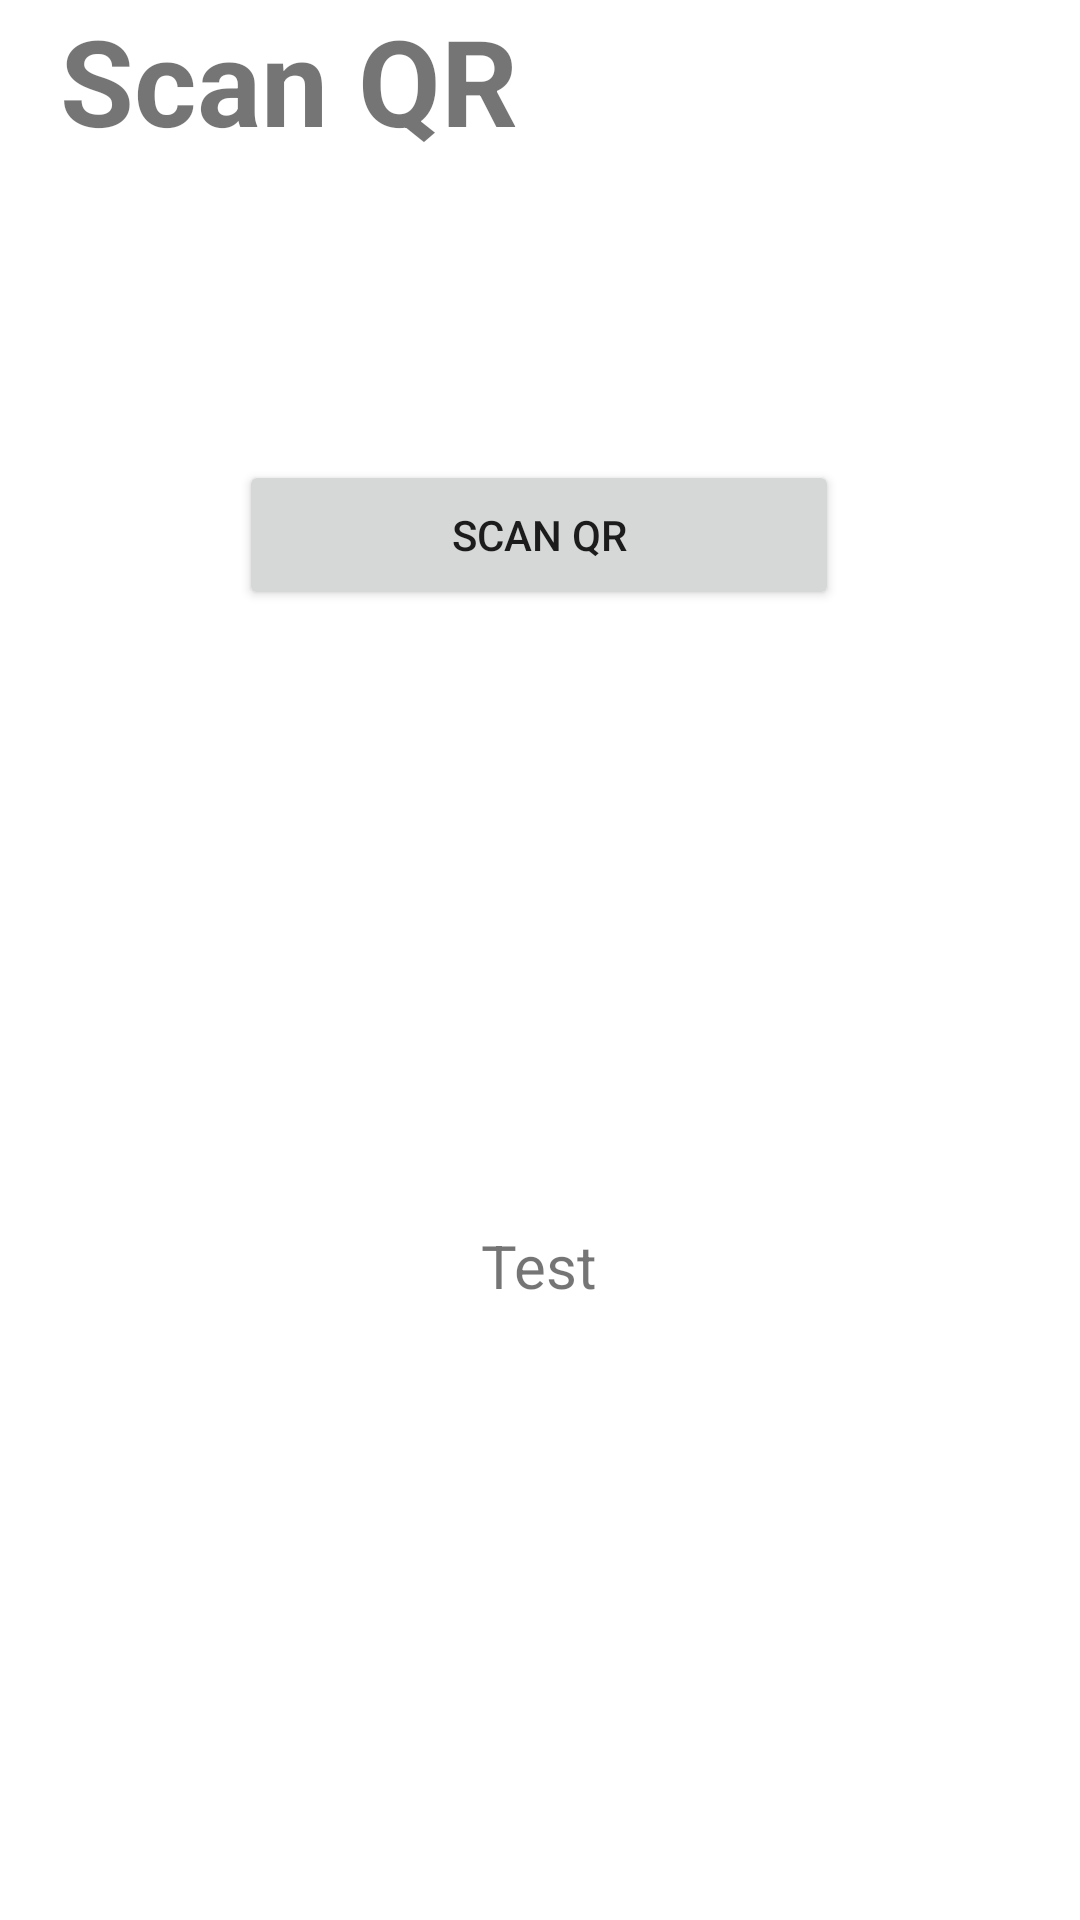

Reconstruct the res/layout file that produces this screen, plus the resources it refers to.
<!-- AndroidManifest.xml: application theme Theme.InventoryManager -->
<!-- res/layout/activity_scan_qr.xml -->
<?xml version="1.0" encoding="utf-8"?>
<androidx.constraintlayout.widget.ConstraintLayout xmlns:android="http://schemas.android.com/apk/res/android"
    xmlns:app="http://schemas.android.com/apk/res-auto"
    xmlns:tools="http://schemas.android.com/tools"
    android:layout_width="match_parent"
    android:layout_height="match_parent"
    tools:context=".scan_qr">

    <TextView
        android:id="@+id/headScanQR"
        android:layout_width="match_parent"
        android:layout_height="wrap_content"
        android:paddingLeft="20dp"
        android:text="@string/ScanQR"
        android:textSize="40sp"
        app:layout_constraintStart_toStartOf="parent"
        app:layout_constraintTop_toTopOf="parent" />

    <Button
        android:id="@+id/button"
        android:layout_width="200dp"
        android:layout_height="50dp"
        android:layout_marginTop="100dp"
        android:text="@string/ButtonQR"
        app:layout_constraintEnd_toEndOf="parent"
        app:layout_constraintHorizontal_bias="0.497"
        app:layout_constraintStart_toStartOf="parent"
        app:layout_constraintTop_toBottomOf="@+id/headScanQR" />

    <TextView
        android:id="@+id/contents"
        android:layout_width="wrap_content"
        android:layout_height="wrap_content"
        android:layout_margin="100dp"
        android:text="@string/contents"
        android:textSize="20sp"
        app:layout_constraintBottom_toBottomOf="parent"
        app:layout_constraintEnd_toEndOf="parent"
        app:layout_constraintHorizontal_bias="0.498"
        app:layout_constraintStart_toStartOf="parent"
        app:layout_constraintTop_toBottomOf="@+id/button" />
</androidx.constraintlayout.widget.ConstraintLayout>
<!-- resources referenced by this layout -->
<resources>
  <string name="ButtonQR">Scan QR</string>
  <string name="ScanQR"><b>Scan QR</b></string>
  <string name="contents">
          Test
      </string>
  <style name="Theme.InventoryManager" parent="Theme.MaterialComponents.DayNight.DarkActionBar">
          
          <item name="colorPrimary">@color/purple_500</item>
          <item name="colorPrimaryVariant">@color/purple_700</item>
          <item name="colorOnPrimary">@color/white</item>
          
          <item name="colorSecondary">@color/teal_200</item>
          <item name="colorSecondaryVariant">@color/teal_700</item>
          <item name="colorOnSecondary">@color/black</item>
          
          <item name="android:statusBarColor" tools:targetApi="l">?attr/colorPrimaryVariant</item>
          
      </style>
  <!-- not gathered from this repository: default colours our renderer supplied (Android Studio template values) -->
  <color name="purple_500">#FF6200EE</color>
  <color name="purple_700">#FF3700B3</color>
  <color name="teal_200">#FF03DAC5</color>
  <color name="teal_700">#FF018786</color>
  <color name="black">#FF000000</color>
  <color name="white">#FFFFFFFF</color>
</resources>
